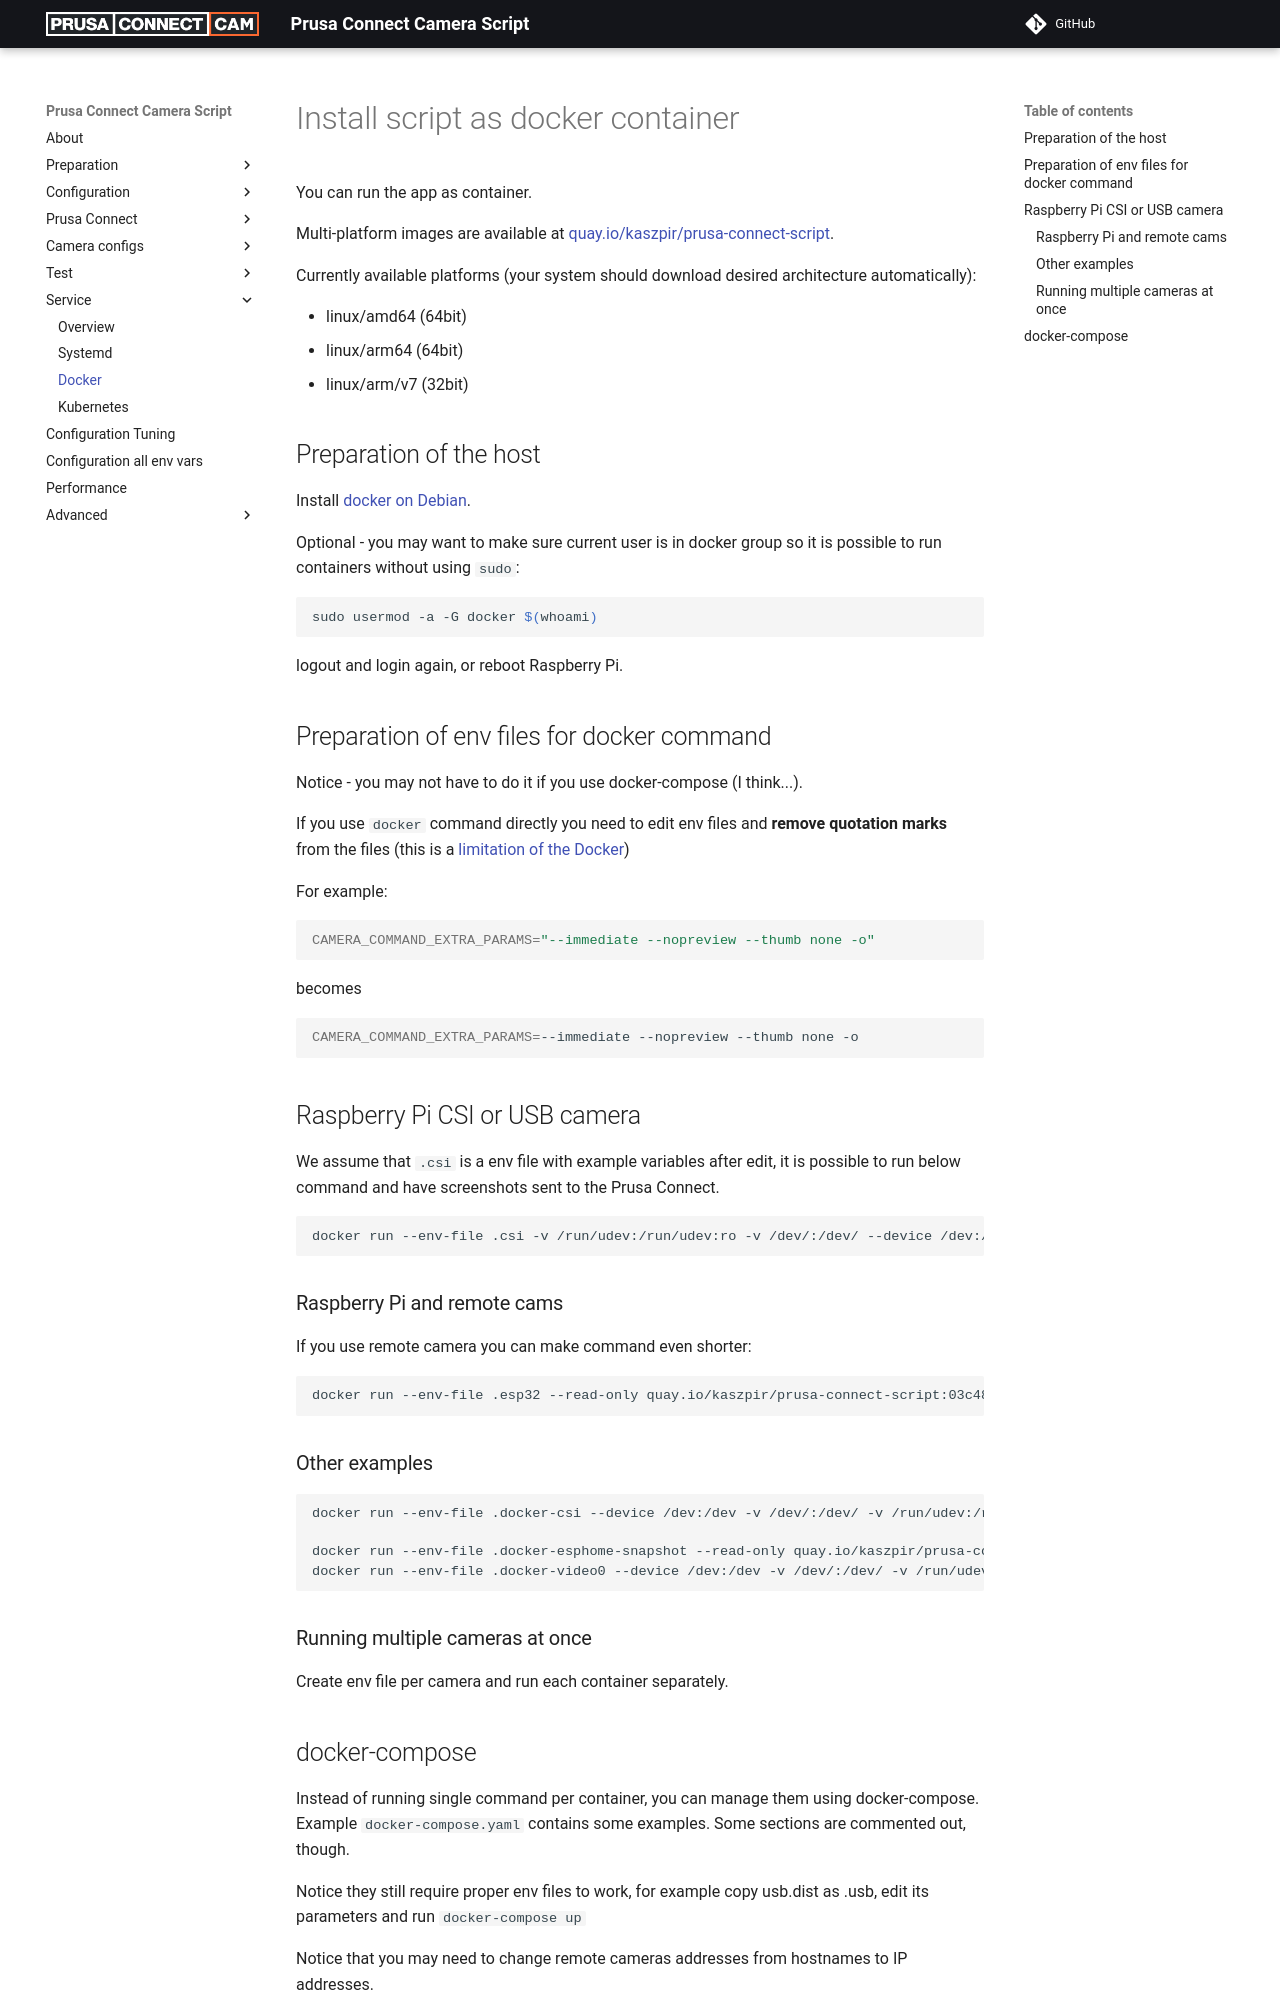

repository: nvtkaszpir/prusa-connect-camera-script · page: service.docker/index.html · generator: mkdocs

# Install script as docker container

You can run the app as container.

Multi-platform images are available at [quay.io/kaszpir/prusa-connect-script](https://quay.io/kaszpir/prusa-connect-script).

Currently available platforms (your system should download desired architecture
automatically):

- linux/amd64 (64bit)
- linux/arm64 (64bit)
- linux/arm/v7 (32bit)

## Preparation of the host

Install [docker on Debian](https://docs.docker.com/engine/install/debian/).

Optional - you may want to make sure current user is in docker group so it is possible
to run containers without using `sudo`:

```shell
sudo usermod -a -G docker $(whoami)
```

logout and login again, or reboot Raspberry Pi.

## Preparation of env files for docker command

Notice - you may not have to do it if you use docker-compose (I think...).

If you use `docker` command directly you need to edit env files
and **remove quotation marks** from the files (this is a [limitation of the Docker](https://github.com/docker/cli/issues/3630))

For example:

```shell
CAMERA_COMMAND_EXTRA_PARAMS="--immediate --nopreview --thumb none -o"
```

becomes

```shell
CAMERA_COMMAND_EXTRA_PARAMS=--immediate --nopreview --thumb none -o

```

## Raspberry Pi CSI or USB camera

We assume that `.csi` is a env file with example variables after edit, it is
possible to run below command and have screenshots sent to the Prusa Connect.

<!-- markdownlint-disable line_length -->
```shell
docker run --env-file .csi -v /run/udev:/run/udev:ro -v /dev/:/dev/ --device /dev:/dev --read-only quay.io/kaszpir/prusa-connect-script:03c4886
```
<!-- markdownlint-enable line_length -->

### Raspberry Pi and remote cams

If you use remote camera you can make command even shorter:

```shell
docker run --env-file .esp32 --read-only quay.io/kaszpir/prusa-connect-script:03c4886
```

### Other examples

<!-- markdownlint-disable line_length -->
```shell
docker run --env-file .docker-csi --device /dev:/dev -v /dev/:/dev/ -v /run/udev:/run/udev:ro -it quay.io/kaszpir/prusa-connect-script:03c4886-arm64

docker run --env-file .docker-esphome-snapshot --read-only quay.io/kaszpir/prusa-connect-script:03c4886-amd64
docker run --env-file .docker-video0 --device /dev:/dev -v /dev/:/dev/ -v /run/udev:/run/udev:ro -it quay.io/kaszpir/prusa-connect-script:03c4886
```
<!-- markdownlint-enable line_length -->

### Running multiple cameras at once

Create env file per camera and run each container separately.
